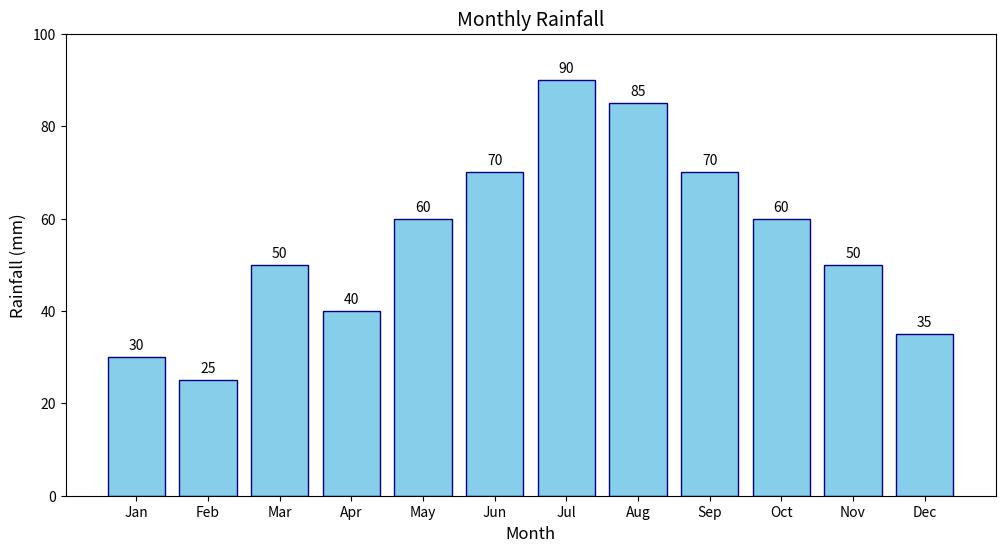

This chart was generated by the following Python code:
import matplotlib.pyplot as plt
import numpy as np

# Sample weather data
months = ['Jan', 'Feb', 'Mar', 'Apr', 'May', 'Jun', 
          'Jul', 'Aug', 'Sep', 'Oct', 'Nov', 'Dec']
rainfall = [30, 25, 50, 40, 60, 70, 90, 85, 70, 60, 50, 35]

# Create a bar chart
fig, ax = plt.subplots(figsize=(12, 6))
bars = ax.bar(months, rainfall, color='skyblue', edgecolor='navy')

# Customize the plot
ax.set_title('Monthly Rainfall', fontsize=14)
ax.set_xlabel('Month', fontsize=12)
ax.set_ylabel('Rainfall (mm)', fontsize=12)
ax.set_ylim(0, 100)

# Add value labels on top of bars
for bar in bars:
    height = bar.get_height()
    ax.text(bar.get_x() + bar.get_width()/2., height + 1,
            f'{height}', ha='center', va='bottom')

plt.savefig('my_plot.png')  # This saves the plot as an image
plt.close()  # Clean up

print("Plot saved as 'my_plot.png'")
print("Open the file to see your plot!")
